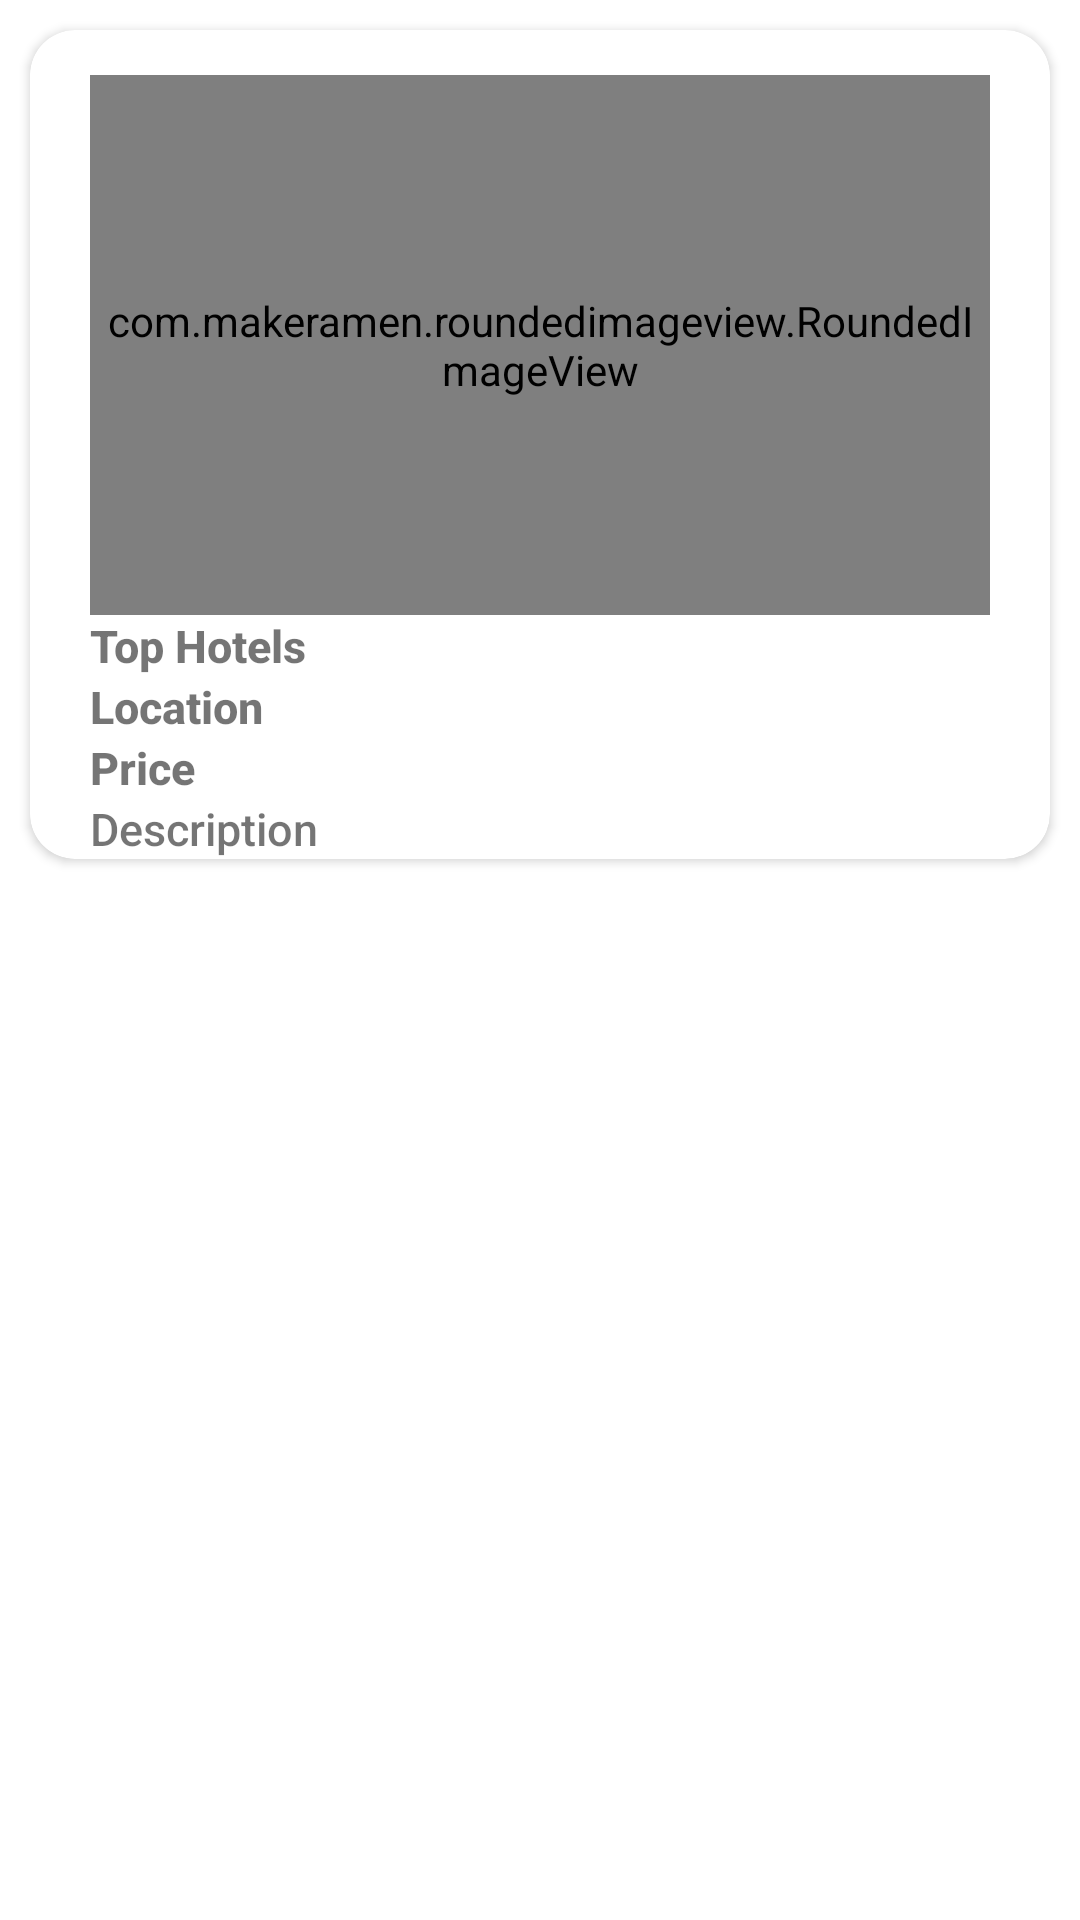

Reconstruct the res/layout file that produces this screen, plus the resources it refers to.
<!-- AndroidManifest.xml: application theme Theme.Yatra -->
<!-- res/layout/all_hotels.xml -->
<?xml version="1.0" encoding="utf-8"?>
<androidx.appcompat.widget.LinearLayoutCompat xmlns:android="http://schemas.android.com/apk/res/android"
    android:layout_width="match_parent"
    android:layout_height="wrap_content"
    xmlns:app="http://schemas.android.com/apk/res-auto"
    android:orientation="vertical">

    <androidx.cardview.widget.CardView
        android:layout_width="match_parent"
        android:layout_height="wrap_content"
        android:layout_margin="10dp"
        app:cardCornerRadius="15dp">

        <LinearLayout
            android:layout_width="match_parent"
            android:layout_height="wrap_content"
            android:orientation="vertical"
            android:layout_marginLeft="20dp"
            android:layout_marginRight="20dp"
            android:layout_marginTop="15dp">

            <com.makeramen.roundedimageview.RoundedImageView
                android:id="@+id/pop_img"
                android:layout_width="300dp"
                android:layout_height="180dp"
                app:riv_corner_radius="15dp"
                android:scaleType="centerCrop"
                android:src="@drawable/kalinchowk"/>

            <TextView
                android:id="@+id/hotel_name"
                android:layout_width="wrap_content"
                android:layout_height="wrap_content"
                android:text="Top Hotels"
                android:textStyle="bold"
                android:textSize="15sp"
                android:fontFamily="sans-serif-medium"/>

            <TextView
                android:id="@+id/location"
                android:layout_width="wrap_content"
                android:layout_height="wrap_content"
                android:text="Location"
                android:textStyle="bold"
                android:textSize="15sp"
                android:fontFamily="sans-serif-medium"/>
        <LinearLayout
            android:layout_width="wrap_content"
            android:layout_height="wrap_content"
            android:orientation="horizontal">
            <TextView
                android:id="@+id/price"
                android:layout_width="wrap_content"
                android:layout_height="wrap_content"
                android:text="Price"
                android:textStyle="bold"
                android:textSize="15sp"
                android:fontFamily="sans-serif-medium"
                android:ellipsize="end"/>
        </LinearLayout>

            <TextView
                android:id="@+id/pop_description"
                android:layout_width="wrap_content"
                android:layout_height="wrap_content"
                android:text="Description"
                android:fontFamily="sans-serif-medium"
                android:textSize="15sp"/>
        </LinearLayout>
    </androidx.cardview.widget.CardView>

</androidx.appcompat.widget.LinearLayoutCompat>
<!-- resources referenced by this layout -->
<resources>
  <!-- drawable kalinchowk: jpg bitmap (drawable, 291295 bytes) -->
  <style name="Theme.Yatra" parent="Theme.MaterialComponents.DayNight.DarkActionBar">
          
          <item name="colorPrimary">@color/purple_500</item>
          <item name="colorPrimaryVariant">@color/purple_700</item>
          <item name="colorOnPrimary">@color/white</item>
          
          <item name="colorSecondary">@color/teal_200</item>
          <item name="colorSecondaryVariant">@color/teal_700</item>
          <item name="colorOnSecondary">@color/black</item>
          
          <item name="android:statusBarColor">?attr/colorPrimaryVariant</item>
  
          //toolbar remove
          <item name="windowNoTitle">true</item>
          <item name="windowActionBar">false</item>
          <item name="windowActionBarOverlay">@null</item>
          
      </style>
  <color name="purple_500">#FF6200EE</color>
  <color name="purple_700">#FF3700B3</color>
  <color name="white">#FFFFFFFF</color>
  <color name="teal_200">#FF03DAC5</color>
  <color name="teal_700">#FF018786</color>
  <color name="black">#FF000000</color>
</resources>
